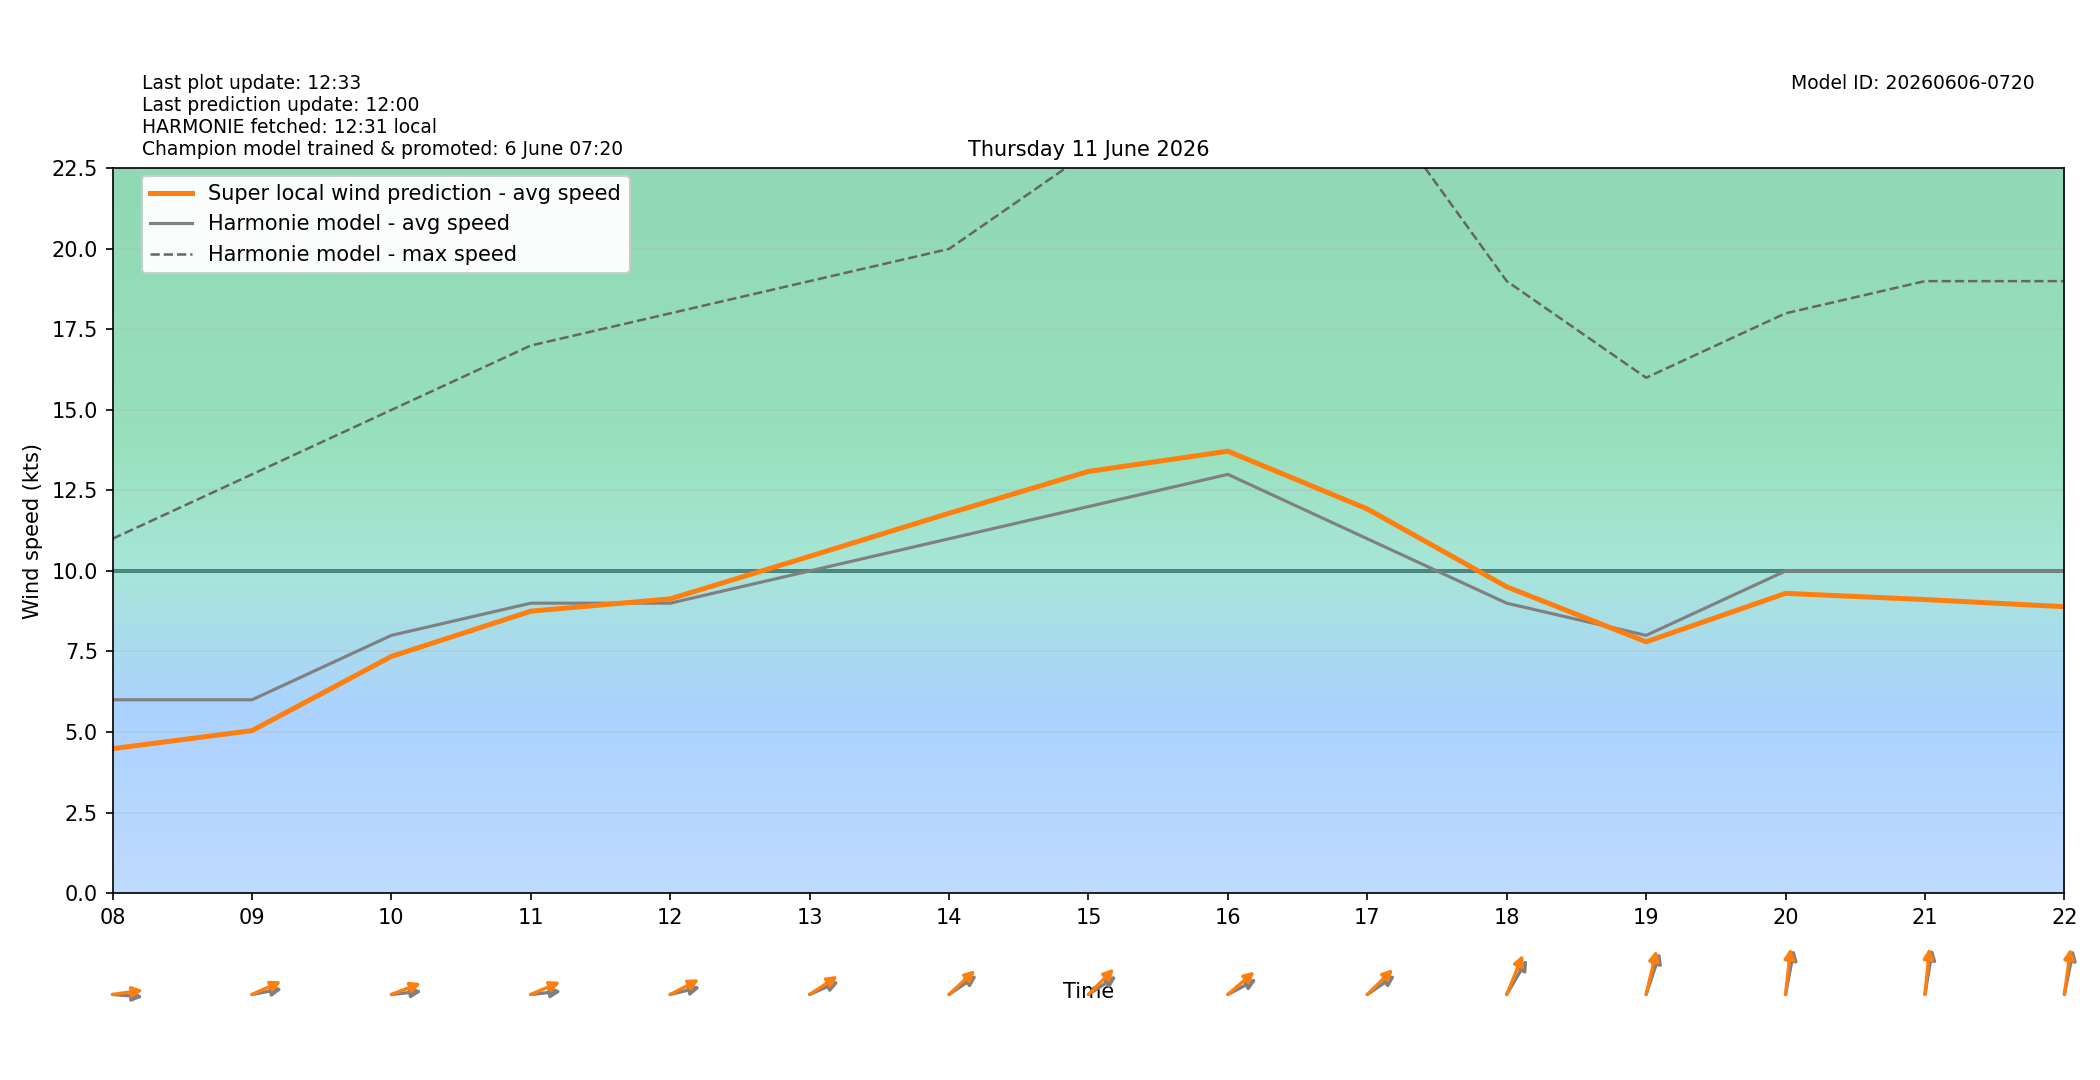

Values plotted in this chart, from the file beside it:
target_time_utc, target_time_local, hour_utc, hour_local, forecast_wind_speed, forecast_wind_min, forecast_wind_max, lstm_pred_wind_speed, delta_speed_lstm_minus_forecast, forecast_wind_dir_deg, lstm_pred_wind_dir_deg, delta_dir_lstm_minus_forecast
2026-06-10T22:00:00Z, 2026-06-11T00:00:00+0200, 22, 00, 3.0, 3.0, 7.0, 0.7371, -2.263, 224.0, 223.1, -0.8664
2026-06-10T23:00:00Z, 2026-06-11T01:00:00+0200, 23, 01, 3.0, 3.0, 5.0, 0.3979, -2.602, 268.0, 263.5, -4.47
2026-06-11T00:00:00Z, 2026-06-11T02:00:00+0200, 00, 02, 5.0, 5.0, 7.0, 2.253, -2.747, 292.0, 286.4, -5.591
2026-06-11T01:00:00Z, 2026-06-11T03:00:00+0200, 01, 03, 4.0, 4.0, 8.0, 1.536, -2.464, 293.0, 289.7, -3.303
2026-06-11T02:00:00Z, 2026-06-11T04:00:00+0200, 02, 04, 5.0, 5.0, 9.0, 2.571, -2.429, 294.0, 287.7, -6.287
2026-06-11T03:00:00Z, 2026-06-11T05:00:00+0200, 03, 05, 5.0, 5.0, 11.0, 2.851, -2.149, 296.0, 289.1, -6.885
2026-06-11T04:00:00Z, 2026-06-11T06:00:00+0200, 04, 06, 5.0, 5.0, 9.0, 2.851, -2.149, 278.0, 270.9, -7.109
2026-06-11T05:00:00Z, 2026-06-11T07:00:00+0200, 05, 07, 6.0, 6.0, 11.0, 4.136, -1.864, 277.0, 269.6, -7.351
2026-06-11T06:00:00Z, 2026-06-11T08:00:00+0200, 06, 08, 6.0, 6.0, 11.0, 4.482, -1.518, 273.0, 264.7, -8.264
2026-06-11T07:00:00Z, 2026-06-11T09:00:00+0200, 07, 09, 6.0, 6.0, 13.0, 5.042, -0.9579, 263.0, 253.8, -9.206
2026-06-11T08:00:00Z, 2026-06-11T10:00:00+0200, 08, 10, 8.0, 8.0, 15.0, 7.345, -0.6546, 266.0, 256, -9.95
2026-06-11T09:00:00Z, 2026-06-11T11:00:00+0200, 09, 11, 9.0, 9.0, 17.0, 8.751, -0.2493, 266.0, 254.4, -11.62
2026-06-11T10:00:00Z, 2026-06-11T12:00:00+0200, 10, 12, 9.0, 9.0, 18.0, 9.134, 0.1339, 261.0, 251.4, -9.603
2026-06-11T11:00:00Z, 2026-06-11T13:00:00+0200, 11, 13, 10.0, 10.0, 19.0, 10.45, 0.4536, 254.0, 246.8, -7.188
2026-06-11T12:00:00Z, 2026-06-11T14:00:00+0200, 12, 14, 11.0, 11.0, 20.0, 11.79, 0.7917, 246.0, 238.9, -7.145
2026-06-11T13:00:00Z, 2026-06-11T15:00:00+0200, 13, 15, 12.0, 12.0, 23.0, 13.09, 1.09, 247.0, 236.7, -10.3
2026-06-11T14:00:00Z, 2026-06-11T16:00:00+0200, 14, 16, 13.0, 13.0, 24.0, 13.72, 0.7188, 251.0, 240.8, -10.18
2026-06-11T15:00:00Z, 2026-06-11T17:00:00+0200, 15, 17, 11.0, 11.0, 25.0, 11.93, 0.9258, 246.0, 237.4, -8.627
2026-06-11T16:00:00Z, 2026-06-11T18:00:00+0200, 16, 18, 9.0, 9.0, 19.0, 9.508, 0.5084, 222.0, 212.1, -9.874
2026-06-11T17:00:00Z, 2026-06-11T19:00:00+0200, 17, 19, 8.0, 8.0, 16.0, 7.8, -0.1995, 207.0, 199.9, -7.084
2026-06-11T18:00:00Z, 2026-06-11T20:00:00+0200, 18, 20, 10.0, 10.0, 18.0, 9.305, -0.6954, 196.0, 189.7, -6.333
2026-06-11T19:00:00Z, 2026-06-11T21:00:00+0200, 19, 21, 10.0, 10.0, 19.0, 9.112, -0.8881, 194.0, 188.7, -5.29
2026-06-11T20:00:00Z, 2026-06-11T22:00:00+0200, 20, 22, 10.0, 10.0, 19.0, 8.891, -1.109, 197.0, 191.9, -5.144
2026-06-11T21:00:00Z, 2026-06-11T23:00:00+0200, 21, 23, 11.0, 11.0, 19.0, 9.393, -1.607, 197.0, 191.4, -5.553
